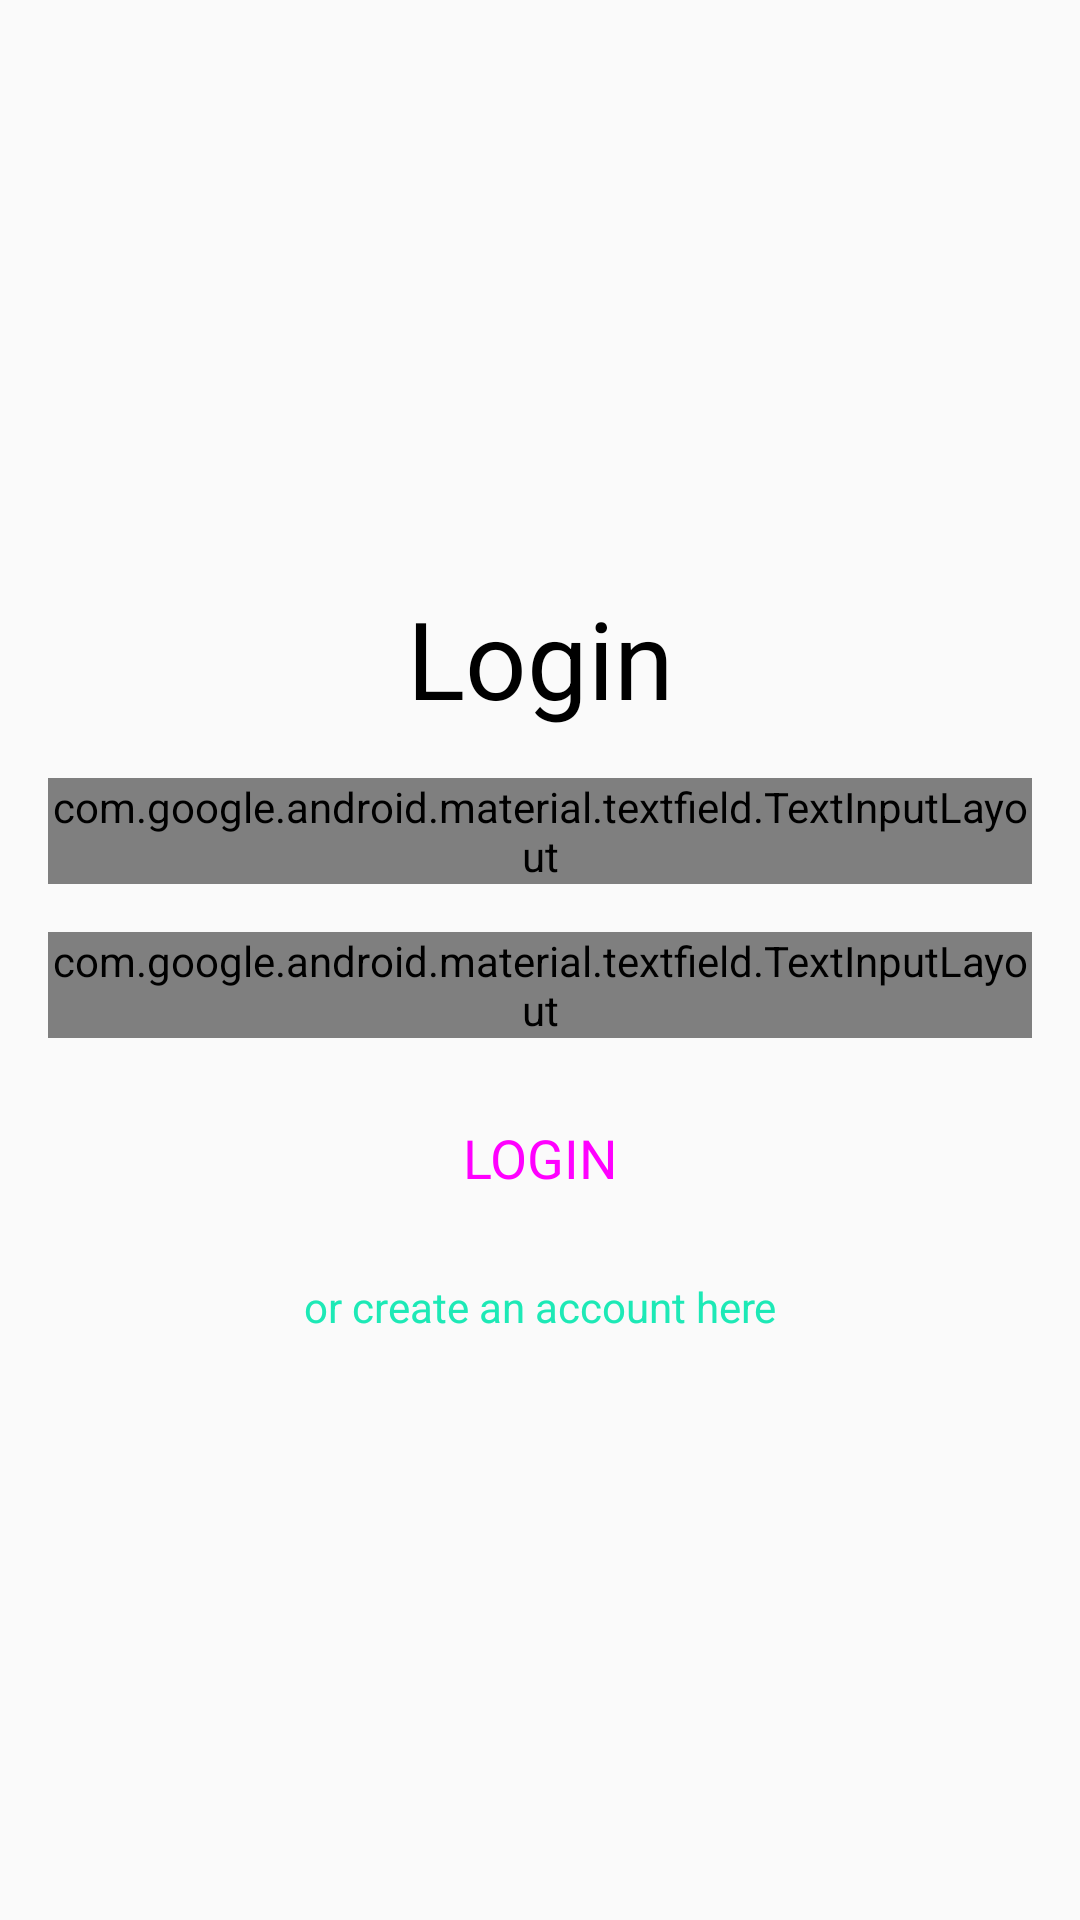

The Android layout XML behind this screen, and the referenced resources:
<!-- AndroidManifest.xml: application theme AppTheme -->
<!-- res/layout/activity_login.xml -->
<?xml version="1.0" encoding="utf-8"?>
<FrameLayout xmlns:android="http://schemas.android.com/apk/res/android"
        xmlns:app="http://schemas.android.com/apk/res-auto"
        xmlns:tools="http://schemas.android.com/tools"
        android:layout_width="match_parent"
        android:layout_height="match_parent"
        android:orientation="vertical"
        tools:context=".LoginActivity">

    <LinearLayout
            android:layout_width="match_parent"
            android:layout_height="wrap_content"
            android:layout_gravity="center"
            android:layout_margin="16dp"
            android:orientation="vertical">

        <TextView
                android:id="@+id/tv_login_title"
                android:layout_width="match_parent"
                android:layout_height="wrap_content"
                android:gravity="center"
                android:text="@string/tv_login_title"
                android:textColor="@android:color/black"
                android:textSize="36sp" />

        <com.google.android.material.textfield.TextInputLayout
                android:id="@+id/til_login_email"
                style="@style/Widget.MaterialComponents.TextInputLayout.OutlinedBox"
                android:layout_width="match_parent"
                android:layout_height="match_parent"
                android:layout_marginTop="@dimen/form_divider"
                android:hint="@string/til_login_email"
                app:counterEnabled="true"
                app:counterMaxLength="40">

            <com.google.android.material.textfield.TextInputEditText
                    android:id="@+id/tiet_login_email"
                    android:layout_width="match_parent"
                    android:layout_height="wrap_content"
                    android:imeOptions="actionNext"
                    android:inputType="textEmailAddress"
                    android:maxLines="1"
                    android:nextFocusDown="@id/tiet_editNote_noteContent" />

        </com.google.android.material.textfield.TextInputLayout>

        <com.google.android.material.textfield.TextInputLayout
                android:id="@+id/til_login_password"
                style="@style/Widget.MaterialComponents.TextInputLayout.OutlinedBox"
                android:layout_width="match_parent"
                android:layout_height="wrap_content"
                android:layout_marginTop="@dimen/form_divider"
                android:hint="@string/til_login_password"
                app:counterEnabled="true"
                app:counterMaxLength="40"
                app:passwordToggleEnabled="true">

            <com.google.android.material.textfield.TextInputEditText
                    android:id="@+id/tiet_login_password"
                    android:layout_width="match_parent"
                    android:layout_height="wrap_content"
                    android:imeOptions="actionNext"
                    android:inputType="textPassword"
                    android:maxLines="1"
                    android:nextFocusDown="@id/tiet_editNote_noteContent" />

        </com.google.android.material.textfield.TextInputLayout>

        <Button
                android:id="@+id/mb_login_submit"
                style="@style/Widget.MaterialComponents.Button"
                android:layout_width="match_parent"
                android:layout_height="wrap_content"
                android:layout_marginTop="@dimen/form_divider"
                android:text="@string/mb_login_submit"
                android:textAppearance="@style/Widget.MaterialComponents.Button"
                android:textSize="18sp" />

        <TextView
                android:id="@+id/tv_login_link_to_register"
                android:layout_width="match_parent"
                android:layout_height="wrap_content"
                android:layout_marginTop="@dimen/form_divider"
                android:gravity="center"
                android:text="@string/tv_login_link_to_register"
                android:textColor="@color/secondaryColor" />
    </LinearLayout>

</FrameLayout>
<!-- resources referenced by this layout -->
<resources>
  <color name="secondaryColor">#1de9b6</color>
  <dimen name="form_divider">16dp</dimen>
  <string name="mb_login_submit">LOGIN</string>
  <string name="til_login_email">Username</string>
  <string name="til_login_password">Password</string>
  <string name="tv_login_link_to_register">or create an account here</string>
  <string name="tv_login_title">Login</string>
  <style name="AppTheme" parent="Theme.AppCompat.Light.DarkActionBar">
          
          <item name="colorPrimary">@color/primaryColor</item>
          <item name="colorPrimaryDark">@color/primaryDarkColor</item>
          <item name="colorAccent">@color/secondaryColor</item>
      </style>
  <color name="primaryColor">#6200ea</color>
  <color name="primaryDarkColor">#0a00b6</color>
</resources>
